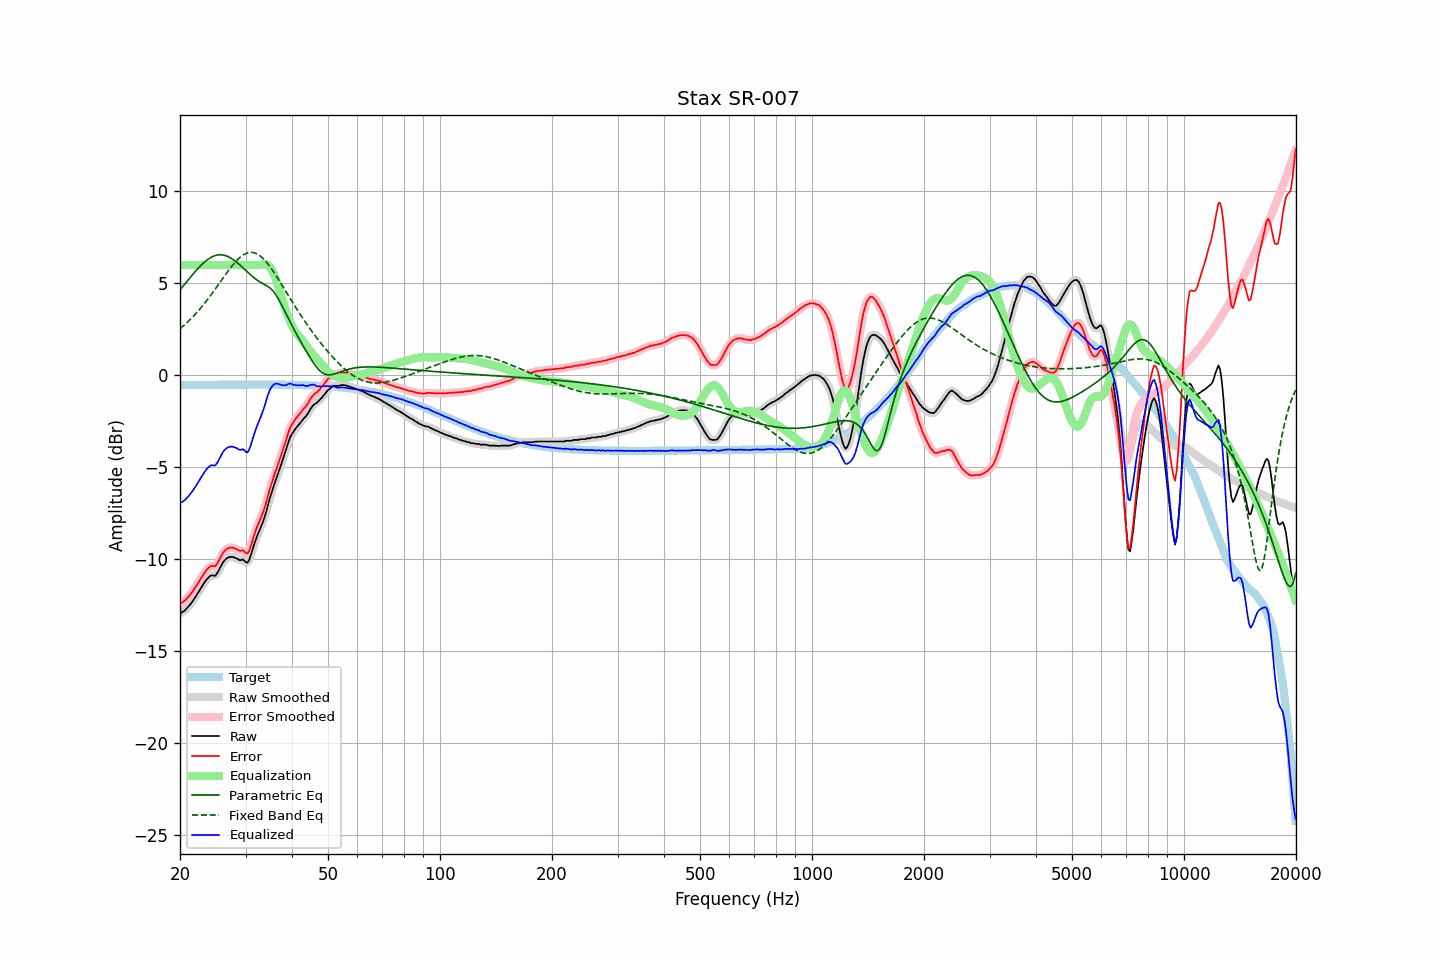

The table this chart was drawn from, first rows:
frequency, raw, error, smoothed, error_smoothed, equalization, parametric_eq, fixed_band_eq, equalized_raw, equalized_smoothed, target
20.00, -12.94, -12.40, -12.95, -12.41, 6.00, 4.65, 2.53, -6.94, -6.95, -0.54
20.20, -12.91, -12.37, -12.91, -12.37, 6.00, 4.75, 2.60, -6.91, -6.91, -0.54
20.40, -12.85, -12.32, -12.85, -12.32, 6.00, 4.86, 2.68, -6.85, -6.85, -0.54
20.61, -12.79, -12.26, -12.78, -12.25, 6.00, 4.97, 2.76, -6.79, -6.78, -0.54
20.81, -12.69, -12.16, -12.70, -12.16, 6.00, 5.08, 2.84, -6.69, -6.70, -0.54
21.02, -12.60, -12.07, -12.60, -12.07, 6.00, 5.18, 2.92, -6.60, -6.60, -0.53
21.23, -12.50, -11.97, -12.50, -11.97, 6.00, 5.29, 3.01, -6.50, -6.50, -0.53
21.44, -12.39, -11.86, -12.39, -11.86, 6.00, 5.39, 3.09, -6.39, -6.39, -0.53
21.66, -12.27, -11.74, -12.27, -11.74, 6.00, 5.50, 3.18, -6.27, -6.27, -0.53
21.87, -12.13, -11.60, -12.14, -11.61, 6.00, 5.60, 3.28, -6.13, -6.14, -0.53
22.09, -12.01, -11.48, -12.00, -11.48, 6.00, 5.70, 3.37, -6.01, -6.00, -0.53
22.31, -11.86, -11.33, -11.86, -11.34, 6.00, 5.80, 3.47, -5.86, -5.86, -0.53
22.54, -11.73, -11.20, -11.72, -11.20, 6.00, 5.89, 3.57, -5.73, -5.72, -0.53
22.76, -11.57, -11.05, -11.58, -11.05, 6.00, 5.98, 3.67, -5.57, -5.58, -0.53
22.99, -11.44, -10.92, -11.44, -10.91, 6.00, 6.06, 3.78, -5.44, -5.44, -0.52
23.22, -11.29, -10.77, -11.30, -10.77, 6.00, 6.14, 3.89, -5.29, -5.30, -0.52
23.45, -11.17, -10.65, -11.18, -10.65, 6.00, 6.22, 4.00, -5.17, -5.18, -0.52
23.69, -11.06, -10.54, -11.06, -10.54, 6.00, 6.29, 4.11, -5.06, -5.06, -0.52
23.92, -10.98, -10.46, -10.97, -10.45, 6.00, 6.35, 4.22, -4.98, -4.97, -0.52
24.16, -10.90, -10.38, -10.92, -10.40, 6.00, 6.40, 4.34, -4.90, -4.92, -0.52
24.40, -10.88, -10.37, -10.90, -10.39, 6.00, 6.45, 4.46, -4.88, -4.90, -0.52
24.65, -10.90, -10.39, -10.90, -10.38, 6.00, 6.49, 4.58, -4.90, -4.90, -0.52
24.89, -10.90, -10.38, -10.87, -10.35, 6.00, 6.52, 4.70, -4.90, -4.87, -0.52
25.14, -10.78, -10.27, -10.78, -10.26, 6.00, 6.54, 4.82, -4.78, -4.78, -0.52
25.39, -10.63, -10.12, -10.63, -10.12, 6.00, 6.55, 4.95, -4.63, -4.63, -0.51
25.65, -10.45, -9.94, -10.45, -9.94, 6.00, 6.56, 5.07, -4.45, -4.45, -0.51
25.91, -10.29, -9.77, -10.29, -9.78, 6.00, 6.55, 5.19, -4.29, -4.29, -0.51
26.16, -10.14, -9.63, -10.15, -9.64, 6.00, 6.54, 5.32, -4.14, -4.15, -0.51
26.43, -10.04, -9.53, -10.04, -9.53, 6.00, 6.52, 5.44, -4.04, -4.04, -0.51
26.69, -9.96, -9.45, -9.96, -9.45, 6.00, 6.49, 5.56, -3.96, -3.96, -0.51
26.96, -9.91, -9.40, -9.91, -9.40, 6.00, 6.45, 5.68, -3.91, -3.91, -0.51
27.23, -9.88, -9.37, -9.88, -9.38, 6.00, 6.41, 5.80, -3.88, -3.88, -0.51
27.50, -9.88, -9.37, -9.88, -9.37, 6.00, 6.36, 5.91, -3.88, -3.88, -0.51
27.77, -9.88, -9.38, -9.89, -9.38, 6.00, 6.30, 6.02, -3.88, -3.89, -0.51
28.05, -9.92, -9.42, -9.92, -9.41, 6.00, 6.24, 6.12, -3.92, -3.92, -0.51
28.33, -9.95, -9.45, -9.96, -9.45, 6.00, 6.17, 6.22, -3.95, -3.96, -0.51
28.62, -10.00, -9.50, -10.01, -9.50, 6.00, 6.10, 6.31, -4.00, -4.01, -0.51
28.90, -10.05, -9.55, -10.03, -9.52, 6.00, 6.02, 6.39, -4.05, -4.03, -0.51
29.19, -10.05, -9.55, -10.04, -9.53, 6.00, 5.94, 6.46, -4.05, -4.04, -0.51
29.48, -10.01, -9.51, -10.06, -9.55, 6.00, 5.86, 6.53, -4.01, -4.06, -0.50
29.78, -10.08, -9.58, -10.11, -9.60, 6.00, 5.78, 6.58, -4.08, -4.11, -0.50
30.08, -10.17, -9.67, -10.16, -9.65, 6.00, 5.70, 6.63, -4.17, -4.16, -0.50
30.38, -10.19, -9.69, -10.16, -9.65, 6.00, 5.62, 6.66, -4.19, -4.16, -0.50
30.68, -10.05, -9.55, -10.04, -9.53, 6.00, 5.54, 6.68, -4.05, -4.04, -0.50
30.99, -9.81, -9.30, -9.81, -9.31, 6.00, 5.46, 6.69, -3.81, -3.81, -0.50
31.30, -9.52, -9.01, -9.53, -9.03, 6.00, 5.38, 6.69, -3.52, -3.53, -0.50
31.61, -9.23, -8.73, -9.24, -8.74, 6.00, 5.31, 6.67, -3.23, -3.24, -0.50
31.93, -8.99, -8.48, -8.98, -8.48, 6.00, 5.24, 6.64, -2.99, -2.98, -0.50
32.24, -8.73, -8.23, -8.75, -8.24, 6.00, 5.18, 6.60, -2.73, -2.75, -0.50
32.57, -8.53, -8.03, -8.53, -8.03, 6.00, 5.12, 6.55, -2.53, -2.53, -0.50
32.89, -8.32, -7.82, -8.32, -7.82, 6.01, 5.07, 6.49, -2.31, -2.31, -0.50
33.22, -8.11, -7.61, -8.11, -7.61, 6.03, 5.02, 6.41, -2.08, -2.08, -0.50
33.55, -7.88, -7.38, -7.87, -7.37, 6.05, 4.97, 6.33, -1.83, -1.83, -0.50
33.89, -7.60, -7.10, -7.60, -7.10, 6.05, 4.92, 6.23, -1.56, -1.56, -0.50
34.23, -7.31, -6.81, -7.30, -6.79, 6.02, 4.87, 6.13, -1.29, -1.27, -0.50
34.57, -6.96, -6.46, -6.98, -6.47, 5.97, 4.81, 6.02, -1.00, -1.01, -0.50
34.92, -6.66, -6.15, -6.67, -6.16, 5.87, 4.75, 5.91, -0.78, -0.79, -0.50
35.27, -6.38, -5.87, -6.37, -5.87, 5.74, 4.67, 5.79, -0.63, -0.63, -0.51
35.62, -6.11, -5.61, -6.11, -5.60, 5.58, 4.57, 5.66, -0.54, -0.53, -0.51
35.97, -5.84, -5.33, -5.85, -5.34, 5.38, 4.46, 5.53, -0.46, -0.47, -0.51
... 635 more rows
